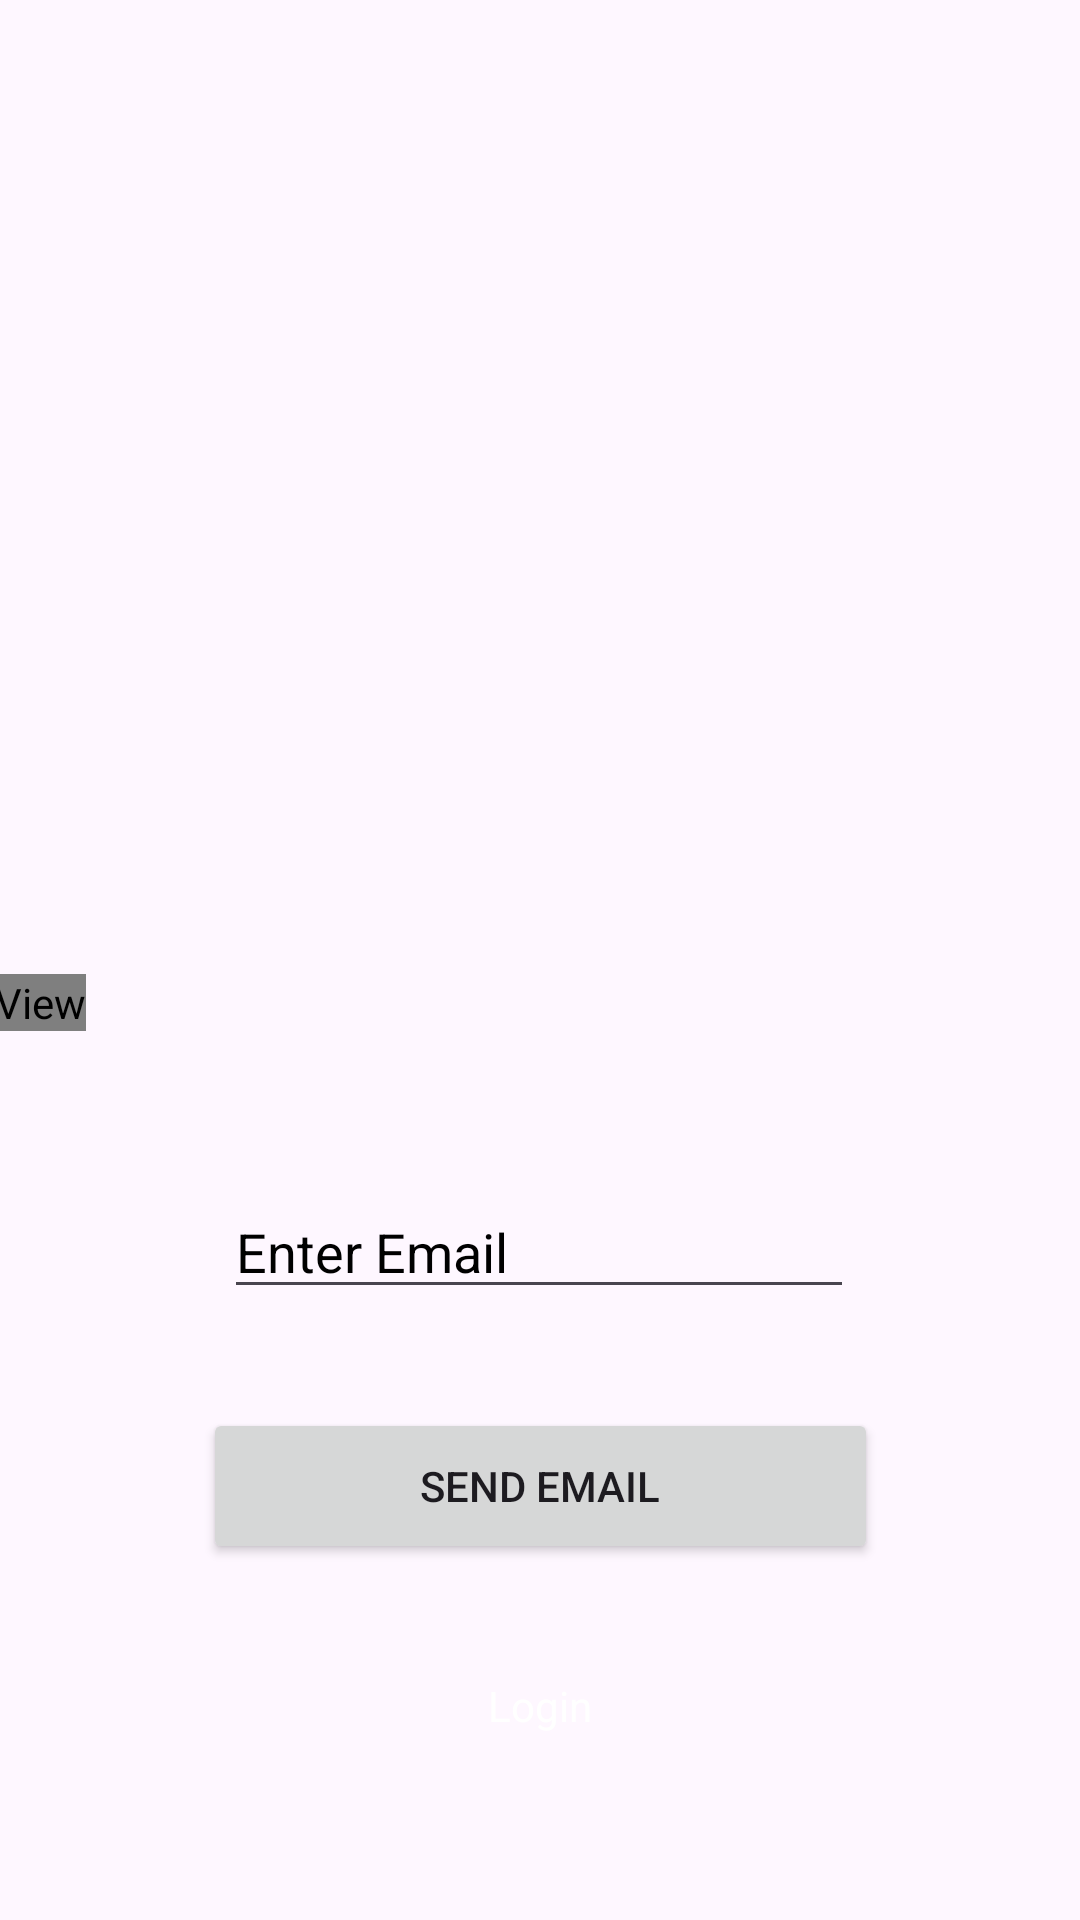

The Android layout XML behind this screen, and the referenced resources:
<!-- AndroidManifest.xml: application theme Theme.TheIceCreamy -->
<!-- res/layout/activity_changepass.xml -->
<?xml version="1.0" encoding="utf-8"?>
<androidx.constraintlayout.widget.ConstraintLayout xmlns:android="http://schemas.android.com/apk/res/android"
    xmlns:app="http://schemas.android.com/apk/res-auto"
    xmlns:tools="http://schemas.android.com/tools"
    android:id="@+id/main"
    android:layout_width="match_parent"
    android:layout_height="match_parent"
    tools:context=".changepass">

    <ImageView
        android:id="@+id/imageView7"
        android:layout_width="wrap_content"
        android:layout_height="wrap_content"
        app:srcCompat="@drawable/register_bg"
        tools:layout_editor_absoluteX="0dp"
        tools:layout_editor_absoluteY="0dp" />

    <TextView
        android:id="@+id/textView3"
        android:layout_width="wrap_content"
        android:layout_height="wrap_content"
        android:text="Forgot Password ?"
        android:fontFamily="@font/magicbubble"
        android:textColor="#FBFAFA"
        android:textSize="34sp"
        app:layout_constraintBottom_toBottomOf="parent"
        app:layout_constraintEnd_toEndOf="@+id/imageView7"
        app:layout_constraintStart_toStartOf="parent"
        app:layout_constraintTop_toTopOf="parent"
        app:layout_constraintVertical_bias="0.523" />

    <Button
        android:id="@+id/sendmail"
        android:layout_width="225dp"
        android:layout_height="52dp"
        android:text="send email"
        app:layout_constraintBottom_toBottomOf="parent"
        app:layout_constraintEnd_toEndOf="parent"
        app:layout_constraintStart_toStartOf="@+id/imageView7"
        app:layout_constraintTop_toTopOf="parent"
        app:layout_constraintVertical_bias="0.798" />

    <TextView
        android:id="@+id/login"
        android:layout_width="wrap_content"
        android:layout_height="wrap_content"
        android:text="Login"
        android:textColor="@color/white"
        app:layout_constraintBottom_toBottomOf="parent"
        app:layout_constraintEnd_toEndOf="parent"
        app:layout_constraintStart_toStartOf="@+id/imageView7"
        app:layout_constraintTop_toTopOf="parent"
        app:layout_constraintVertical_bias="0.9" />

    <EditText
        android:id="@+id/email"
        android:layout_width="wrap_content"
        android:layout_height="wrap_content"
        android:ems="10"
        android:hint="Enter Email"
        android:inputType="textEmailAddress"
        android:textColorHint="#000000"
        app:layout_constraintBottom_toBottomOf="parent"
        app:layout_constraintEnd_toEndOf="parent"
        app:layout_constraintHorizontal_bias="0.497"
        app:layout_constraintStart_toStartOf="@+id/imageView7"
        app:layout_constraintTop_toTopOf="@+id/imageView7"
        app:layout_constraintVertical_bias="0.66" />
</androidx.constraintlayout.widget.ConstraintLayout>
<!-- resources referenced by this layout -->
<resources>
  <color name="white">#FFFFFFFF</color>
  <style name="Theme.TheIceCreamy" parent="Base.Theme.TheIceCreamy" />
  <style name="Base.Theme.TheIceCreamy" parent="Theme.Material3.DayNight.NoActionBar">
          
          
      </style>
</resources>
